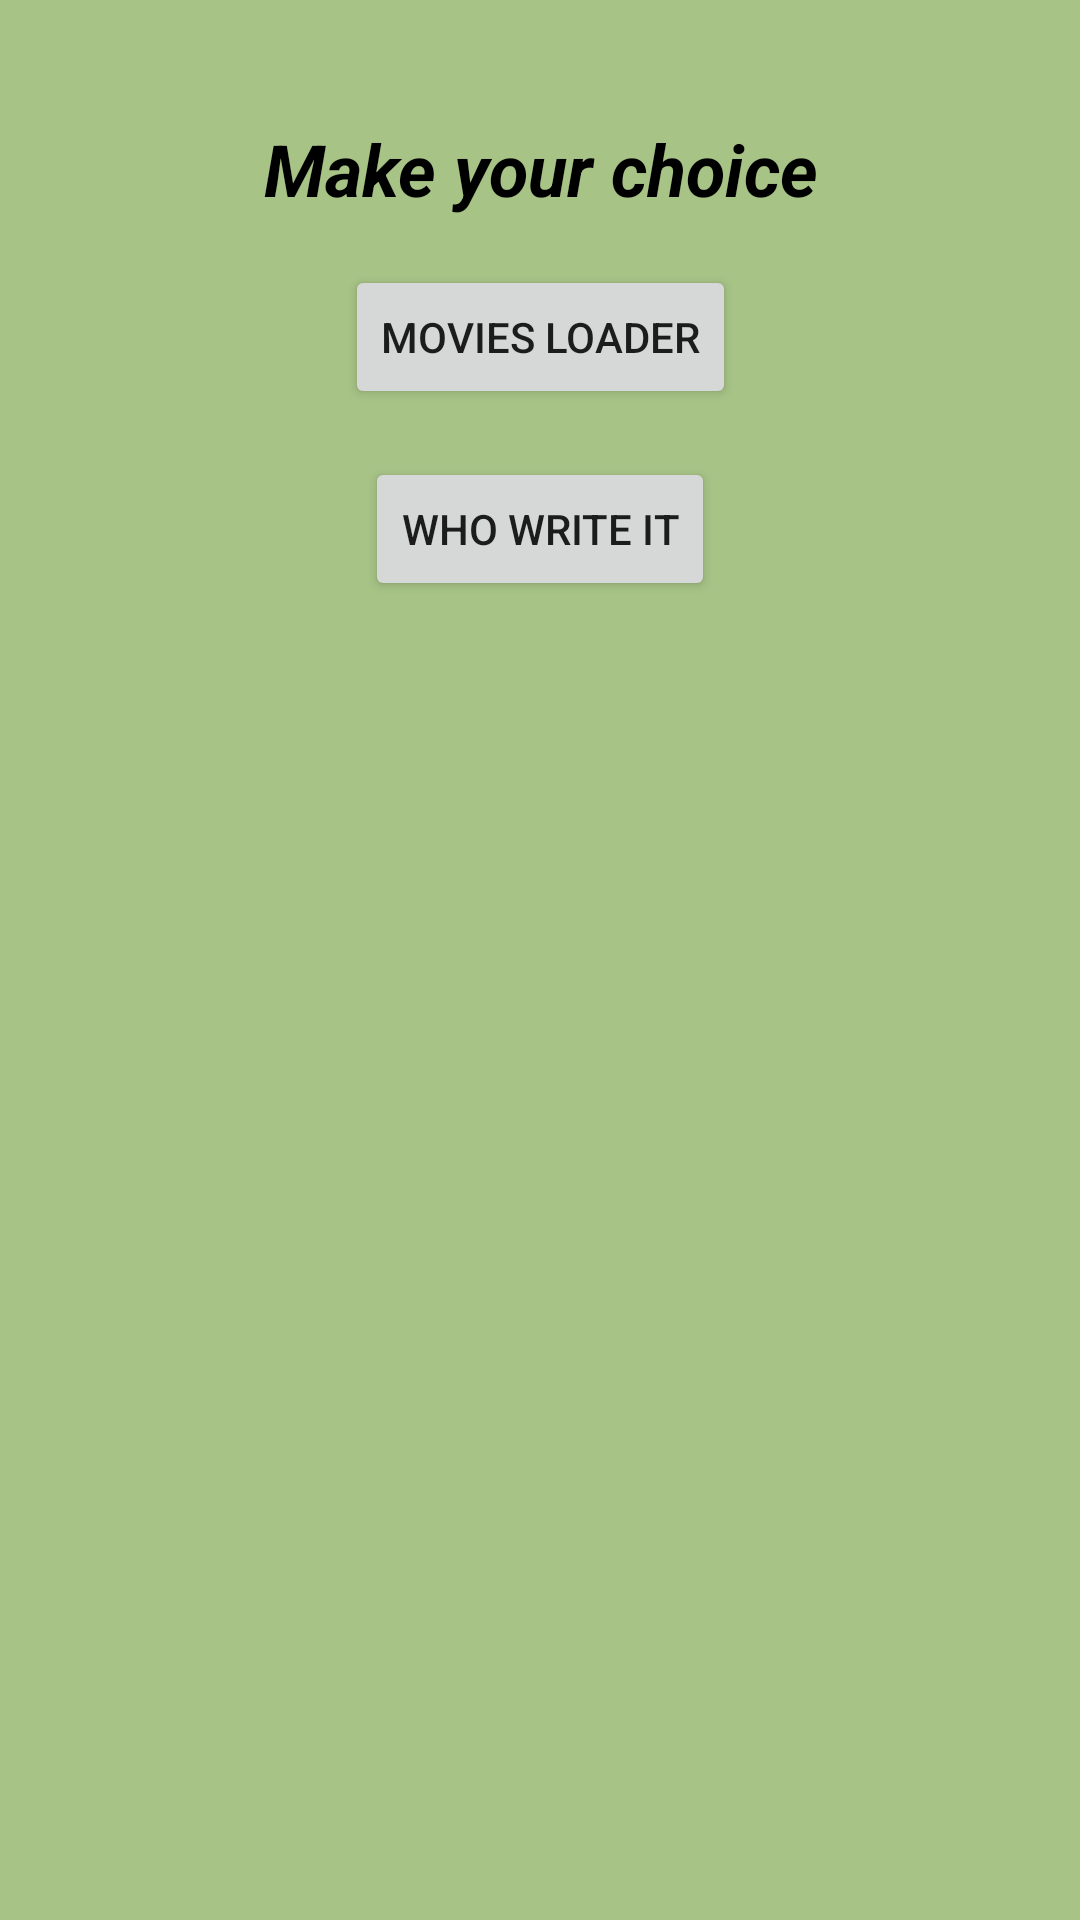

Reconstruct the res/layout file that produces this screen, plus the resources it refers to.
<!-- AndroidManifest.xml: application theme Theme.MoviesLoader -->
<!-- res/layout/fragment_main.xml -->
<?xml version="1.0" encoding="utf-8"?>
<androidx.constraintlayout.widget.ConstraintLayout xmlns:android="http://schemas.android.com/apk/res/android"
    xmlns:app="http://schemas.android.com/apk/res-auto"
    android:layout_width="match_parent"
    android:layout_height="match_parent"
    android:background="@color/background_color">

    <TextView
        android:id="@+id/textview_main_fragment_title"
        android:layout_width="wrap_content"
        android:layout_height="wrap_content"
        android:layout_marginTop="40dp"
        android:gravity="center"
        android:text="@string/main_fragment_title"
        android:textColor="@color/black"
        android:textSize="24sp"
        android:textStyle="bold|italic"
        app:layout_constraintEnd_toEndOf="parent"
        app:layout_constraintStart_toStartOf="parent"
        app:layout_constraintTop_toTopOf="parent" />

    <Button
        android:id="@+id/button_main_fragment_movies"
        android:layout_width="wrap_content"
        android:layout_height="wrap_content"
        android:layout_marginTop="16dp"
        android:text="@string/main_fragment_button_movies"
        app:cornerRadius="30dp"
        app:layout_constraintEnd_toEndOf="parent"
        app:layout_constraintStart_toStartOf="parent"
        app:layout_constraintTop_toBottomOf="@id/textview_main_fragment_title" />

    <Button
        android:id="@+id/button_main_fragment_who_write"
        android:layout_width="wrap_content"
        android:layout_height="wrap_content"
        android:layout_marginTop="16dp"
        android:text="@string/main_fragment_button_who_write"
        app:cornerRadius="30dp"
        app:layout_constraintEnd_toEndOf="parent"
        app:layout_constraintStart_toStartOf="parent"
        app:layout_constraintTop_toBottomOf="@id/button_main_fragment_movies" />

</androidx.constraintlayout.widget.ConstraintLayout>
<!-- resources referenced by this layout -->
<resources>
  <color name="background_color">#A7C386</color>
  <color name="black">#FF000000</color>
  <string name="main_fragment_button_movies">Movies Loader</string>
  <string name="main_fragment_button_who_write">Who Write It</string>
  <string name="main_fragment_title">Make your choice</string>
  <style name="Theme.MoviesLoader" parent="Theme.MaterialComponents.DayNight.DarkActionBar">
          
          <item name="colorPrimary">@color/purple_500</item>
          <item name="colorPrimaryVariant">@color/purple_700</item>
          <item name="colorOnPrimary">@color/white</item>
          
          <item name="colorSecondary">@color/teal_200</item>
          <item name="colorSecondaryVariant">@color/teal_700</item>
          <item name="colorOnSecondary">@color/black</item>
          
          <item name="android:statusBarColor" tools:targetApi="l">?attr/colorPrimaryVariant</item>
          
      </style>
  <color name="purple_500">#FF6200EE</color>
  <color name="purple_700">#FF3700B3</color>
  <color name="white">#FFFFFFFF</color>
  <color name="teal_200">#FF03DAC5</color>
  <color name="teal_700">#FF018786</color>
</resources>
